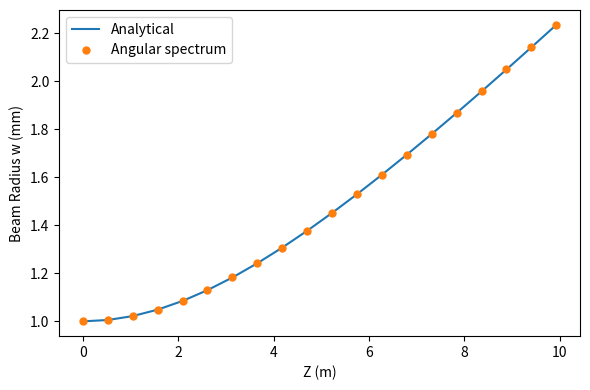
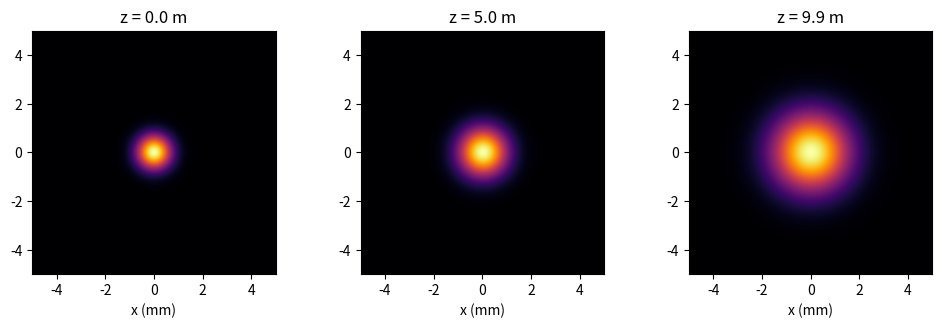

Here is the Python script that generated these plots, in order:
import numpy as np
import matplotlib.pyplot as plt
import os 
wave_lgh = 633e-9              # He-Ne (m)
w0 = 1e-3                      # waist (m)
L = 10e-3                      # Size env (m)
N = 1024                       # Number of point


def gaussian_beam(n , size , w0):
    x = np.linspace(-size / 2 , size/2 , n , endpoint=False)
    X , Y = np.meshgrid (x,x)
    return np.exp(-(X**2 + Y**2)/w0**2), x


def propagate(u0 , size , wave_lgh, i ):
    n = u0.shape[0]
    fx = np.fft.fftfreq(n , d = size /n)
    FX , FY = np.meshgrid(fx , fx)
    arg = 1 - (wave_lgh * FX )** 2 - (wave_lgh * FY)**2
    kz = (2 * np.pi/wave_lgh) * (np.sqrt(np.maximum(arg , 0)))
    dil_phase = np.exp(1j * kz * i) * ( arg > 0)         # Phase delay of the wave after passing through z
    return np.fft.ifft2(np.fft.fft2(u0) * dil_phase)


def beam_width(u , x):
    Intensity = (np.abs(u) **2).sum (axis = 0)
    sigma_dispersion = (Intensity * x**2).sum() / Intensity.sum()
    return 2 * np.sqrt(sigma_dispersion)


def main():
    u0 , x = gaussian_beam (N , L , w0)
    rayleigh = np. pi * w0**2 /wave_lgh
    z_point = np.linspace(0 , 2 * rayleigh , 20)

    w_num = [beam_width(propagate(u0 , L , wave_lgh , i), x) for i in z_point]
    w_z = w0 * np.sqrt(1+(z_point / rayleigh)**2)

    # FIGURE PART
    os.makedirs("figures", exist_ok=True)
    plt.figure(figsize=(6,4))
    plt.plot(z_point , np.array(w_z) * 1e3 , label = "Analytical")
    plt.plot(z_point , np.array(w_num) * 1e3 , "o" , markersize = 5 , label = "Angular spectrum")
    plt.xlabel("Z (m)")
    plt.ylabel("Beam Radius w (mm)")
    plt.legend()
    plt.tight_layout()
    plt.savefig("figures/beam_width.png" , dpi = 200)
    fig , axes = plt.subplots(1 , 3 , figsize = (10 , 3.2))

    for ax, z in zip(axes, [0, rayleigh, 2 * rayleigh]):
        intensity = np.abs(propagate(u0 , L , wave_lgh , z ))**2
        ax.imshow(intensity, extent=[x[0] * 1e3, x[-1] * 1e3] * 2, cmap="inferno")
        ax.set_title(f"z = {z :.1f} m")
        ax.set_xlabel("x (mm)")
    plt.tight_layout()
    plt.savefig("figures/beam_profiles.png", dpi=200)
    print("Done")

if __name__ == "__main__":
    main()
